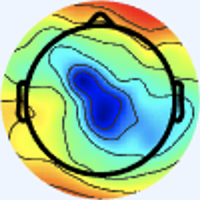

Source data for this figure (header and first rows):
[239 245 254 255], [239 245 254 255], [239 245 254 255], [239 245 254 255], [239 245 254 255], [239 245 254 255], [239 245 254 255], [239 245 254 255], [239 245 254 255], [239 245 254 255], [239 245 254 255], [239 245 254 255], [239 245 254 255], [239 245 254 255], [239 245 254 255], [239 245 254 255], [239 245 254 255], [239 245 254 255], [239 245 254 255], [239 245 254 255], [239 245 254 255], [239 245 254 255], [239 245 254 255], [239 245 254 255]
[239 245 254 255], [239 245 254 255], [239 245 254 255], [239 245 254 255], [239 245 254 255], [239 245 254 255], [239 245 254 255], [239 245 254 255], [239 245 254 255], [239 245 254 255], [239 245 254 255], [239 245 254 255], [239 245 254 255], [239 245 254 255], [239 245 254 255], [239 245 254 255], [239 245 254 255], [239 245 254 255], [239 245 254 255], [239 245 254 255], [239 245 254 255], [239 245 254 255], [239 245 254 255], [239 245 254 255]
[239 245 254 255], [239 245 254 255], [239 245 254 255], [239 245 254 255], [239 245 254 255], [239 245 254 255], [239 245 254 255], [239 245 254 255], [239 245 254 255], [239 245 254 255], [239 245 254 255], [239 245 254 255], [239 245 254 255], [239 245 254 255], [239 245 254 255], [239 245 254 255], [239 245 254 255], [239 245 254 255], [239 245 254 255], [239 245 254 255], [239 245 254 255], [239 245 254 255], [239 245 254 255], [239 245 254 255]
[239 245 254 255], [239 245 254 255], [239 245 254 255], [239 245 254 255], [239 245 254 255], [239 245 254 255], [239 245 254 255], [239 245 254 255], [239 245 254 255], [239 245 254 255], [239 245 254 255], [239 245 254 255], [239 245 254 255], [239 245 254 255], [239 245 254 255], [239 245 254 255], [239 245 254 255], [239 245 254 255], [239 245 254 255], [239 245 254 255], [239 245 254 255], [239 245 254 255], [239 245 254 255], [239 245 254 255]
[239 245 254 255], [239 245 254 255], [239 245 254 255], [239 245 254 255], [239 245 254 255], [239 245 254 255], [239 245 254 255], [239 245 254 255], [239 245 254 255], [239 245 254 255], [239 245 254 255], [239 245 254 255], [239 245 254 255], [239 245 254 255], [239 245 254 255], [239 245 254 255], [239 245 254 255], [239 245 254 255], [239 245 254 255], [239 245 254 255], [239 245 254 255], [239 245 254 255], [239 245 254 255], [239 245 254 255]
[239 245 254 255], [239 245 254 255], [239 245 254 255], [239 245 254 255], [239 245 254 255], [239 245 254 255], [239 245 254 255], [239 245 254 255], [239 245 254 255], [239 245 254 255], [239 245 254 255], [239 245 254 255], [239 245 254 255], [239 245 254 255], [239 245 254 255], [239 245 254 255], [239 245 254 255], [239 245 254 255], [239 245 254 255], [239 245 254 255], [239 245 254 255], [239 245 254 255], [239 245 254 255], [239 245 254 255]
[239 245 254 255], [239 245 254 255], [239 245 254 255], [239 245 254 255], [239 245 254 255], [239 245 254 255], [239 245 254 255], [239 245 254 255], [239 245 254 255], [239 245 254 255], [239 245 254 255], [239 245 254 255], [239 245 254 255], [239 245 254 255], [239 245 254 255], [239 245 254 255], [239 245 254 255], [239 245 254 255], [239 245 254 255], [239 245 254 255], [239 245 254 255], [239 245 254 255], [239 245 254 255], [239 245 254 255]
[239 245 254 255], [239 245 254 255], [239 245 254 255], [239 245 254 255], [239 245 254 255], [239 245 254 255], [239 245 254 255], [239 245 254 255], [239 245 254 255], [239 245 254 255], [239 245 254 255], [239 245 254 255], [239 245 254 255], [239 245 254 255], [239 245 254 255], [239 245 254 255], [239 245 254 255], [239 245 254 255], [239 245 254 255], [239 245 254 255], [239 245 254 255], [239 245 254 255], [239 245 254 255], [239 245 254 255]
[239 245 254 255], [239 245 254 255], [239 245 254 255], [239 245 254 255], [239 245 254 255], [239 245 254 255], [239 245 254 255], [239 245 254 255], [239 245 254 255], [239 245 254 255], [239 245 254 255], [239 245 254 255], [239 245 254 255], [239 245 254 255], [239 245 254 255], [239 245 254 255], [239 245 254 255], [239 245 254 255], [239 245 254 255], [239 245 254 255], [239 245 254 255], [239 245 254 255], [239 245 254 255], [239 245 254 255]
[239 245 254 255], [239 245 254 255], [239 245 254 255], [239 245 254 255], [239 245 254 255], [239 245 254 255], [239 245 254 255], [239 245 254 255], [239 245 254 255], [239 245 254 255], [239 245 254 255], [239 245 254 255], [239 245 254 255], [239 245 254 255], [239 245 254 255], [239 245 254 255], [239 245 254 255], [239 245 254 255], [239 245 254 255], [239 245 254 255], [239 245 254 255], [239 245 254 255], [239 245 254 255], [239 245 254 255]
[239 245 254 255], [239 245 254 255], [239 245 254 255], [239 245 254 255], [239 245 254 255], [239 245 254 255], [239 245 254 255], [239 245 254 255], [239 245 254 255], [239 245 254 255], [239 245 254 255], [239 245 254 255], [239 245 254 255], [239 245 254 255], [239 245 254 255], [239 245 254 255], [239 245 254 255], [239 245 254 255], [239 245 254 255], [239 245 254 255], [239 245 254 255], [239 245 254 255], [239 245 254 255], [239 245 254 255]
[239 245 254 255], [239 245 254 255], [239 245 254 255], [239 245 254 255], [239 245 254 255], [239 245 254 255], [239 245 254 255], [239 245 254 255], [239 245 254 255], [239 245 254 255], [239 245 254 255], [239 245 254 255], [239 245 254 255], [239 245 254 255], [239 245 254 255], [239 245 254 255], [239 245 254 255], [239 245 254 255], [239 245 254 255], [239 245 254 255], [239 245 254 255], [239 245 254 255], [239 245 254 255], [239 245 254 255]
[239 245 254 255], [239 245 254 255], [239 245 254 255], [239 245 254 255], [239 245 254 255], [239 245 254 255], [239 245 254 255], [239 245 254 255], [239 245 254 255], [239 245 254 255], [239 245 254 255], [239 245 254 255], [239 245 254 255], [239 245 254 255], [239 245 254 255], [239 245 254 255], [239 245 254 255], [239 245 254 255], [239 245 254 255], [239 245 254 255], [239 245 254 255], [239 245 254 255], [239 245 254 255], [239 245 254 255]
[239 245 254 255], [239 245 254 255], [239 245 254 255], [239 245 254 255], [239 245 254 255], [239 245 254 255], [239 245 254 255], [239 245 254 255], [239 245 254 255], [239 245 254 255], [239 245 254 255], [239 245 254 255], [239 245 254 255], [239 245 254 255], [239 245 254 255], [239 245 254 255], [239 245 254 255], [239 245 254 255], [239 245 254 255], [239 245 254 255], [239 245 254 255], [239 245 254 255], [239 245 254 255], [239 245 254 255]
[239 245 254 255], [239 245 254 255], [239 245 254 255], [239 245 254 255], [239 245 254 255], [239 245 254 255], [239 245 254 255], [239 245 254 255], [239 245 254 255], [239 245 254 255], [239 245 254 255], [239 245 254 255], [239 245 254 255], [239 245 254 255], [239 245 254 255], [239 245 254 255], [239 245 254 255], [239 245 254 255], [239 245 254 255], [239 245 254 255], [239 245 254 255], [239 245 254 255], [239 245 254 255], [239 245 254 255]
[239 245 254 255], [239 245 254 255], [239 245 254 255], [239 245 254 255], [239 245 254 255], [239 245 254 255], [239 245 254 255], [239 245 254 255], [239 245 254 255], [239 245 254 255], [239 245 254 255], [239 245 254 255], [239 245 254 255], [239 245 254 255], [239 245 254 255], [239 245 254 255], [239 245 254 255], [239 245 254 255], [239 245 254 255], [239 245 254 255], [239 245 254 255], [239 245 254 255], [239 245 254 255], [239 245 254 255]
[239 245 254 255], [239 245 254 255], [239 245 254 255], [239 245 254 255], [239 245 254 255], [239 245 254 255], [239 245 254 255], [239 245 254 255], [239 245 254 255], [239 245 254 255], [239 245 254 255], [239 245 254 255], [239 245 254 255], [239 245 254 255], [239 245 254 255], [239 245 254 255], [239 245 254 255], [239 245 254 255], [239 245 254 255], [239 245 254 255], [239 245 254 255], [239 245 254 255], [239 245 254 255], [239 245 254 255]
[239 245 254 255], [239 245 254 255], [239 245 254 255], [239 245 254 255], [239 245 254 255], [239 245 254 255], [239 245 254 255], [239 245 254 255], [239 245 254 255], [239 245 254 255], [239 245 254 255], [239 245 254 255], [239 245 254 255], [239 245 254 255], [239 245 254 255], [239 245 254 255], [239 245 254 255], [239 245 254 255], [239 245 254 255], [239 245 254 255], [239 245 254 255], [239 245 254 255], [239 245 254 255], [239 245 254 255]
[239 245 254 255], [239 245 254 255], [239 245 254 255], [239 245 254 255], [239 245 254 255], [239 245 254 255], [239 245 254 255], [239 245 254 255], [239 245 254 255], [239 245 254 255], [239 245 254 255], [239 245 254 255], [239 245 254 255], [239 245 254 255], [239 245 254 255], [239 245 254 255], [239 245 254 255], [239 245 254 255], [239 245 254 255], [239 245 254 255], [239 245 254 255], [239 245 254 255], [239 245 254 255], [239 245 254 255]
[239 245 254 255], [239 245 254 255], [239 245 254 255], [239 245 254 255], [239 245 254 255], [239 245 254 255], [239 245 254 255], [239 245 254 255], [239 245 254 255], [239 245 254 255], [239 245 254 255], [239 245 254 255], [239 245 254 255], [239 245 254 255], [239 245 254 255], [239 245 254 255], [239 245 254 255], [239 245 254 255], [239 245 254 255], [239 245 254 255], [239 245 254 255], [239 245 254 255], [239 245 254 255], [239 245 254 255]
[239 245 254 255], [239 245 254 255], [239 245 254 255], [239 245 254 255], [239 245 254 255], [239 245 254 255], [239 245 254 255], [239 245 254 255], [239 245 254 255], [239 245 254 255], [239 245 254 255], [239 245 254 255], [239 245 254 255], [239 245 254 255], [239 245 254 255], [239 245 254 255], [239 245 254 255], [239 245 254 255], [239 245 254 255], [239 245 254 255], [239 245 254 255], [239 245 254 255], [239 245 254 255], [239 245 254 255]
[239 245 254 255], [239 245 254 255], [239 245 254 255], [239 245 254 255], [239 245 254 255], [239 245 254 255], [239 245 254 255], [239 245 254 255], [239 245 254 255], [239 245 254 255], [239 245 254 255], [239 245 254 255], [239 245 254 255], [239 245 254 255], [239 245 254 255], [239 245 254 255], [239 245 254 255], [239 245 254 255], [239 245 254 255], [239 245 254 255], [239 245 254 255], [239 245 254 255], [239 245 254 255], [239 245 254 255]
[239 245 254 255], [239 245 254 255], [239 245 254 255], [239 245 254 255], [239 245 254 255], [239 245 254 255], [239 245 254 255], [239 245 254 255], [239 245 254 255], [239 245 254 255], [239 245 254 255], [239 245 254 255], [239 245 254 255], [239 245 254 255], [239 245 254 255], [239 245 254 255], [239 245 254 255], [239 245 254 255], [239 245 254 255], [239 245 254 255], [239 245 254 255], [239 245 254 255], [239 245 254 255], [239 245 254 255]
[239 245 254 255], [239 245 254 255], [239 245 254 255], [239 245 254 255], [239 245 254 255], [239 245 254 255], [239 245 254 255], [239 245 254 255], [239 245 254 255], [239 245 254 255], [239 245 254 255], [239 245 254 255], [239 245 254 255], [239 245 254 255], [239 245 254 255], [239 245 254 255], [239 245 254 255], [239 245 254 255], [239 245 254 255], [239 245 254 255], [239 245 254 255], [239 245 254 255], [239 245 254 255], [239 245 254 255]
[239 245 254 255], [239 245 254 255], [239 245 254 255], [239 245 254 255], [239 245 254 255], [239 245 254 255], [239 245 254 255], [239 245 254 255], [239 245 254 255], [239 245 254 255], [239 245 254 255], [239 245 254 255], [239 245 254 255], [239 245 254 255], [239 245 254 255], [239 245 254 255], [239 245 254 255], [239 245 254 255], [239 245 254 255], [239 245 254 255], [239 245 254 255], [239 245 254 255], [239 245 254 255], [239 245 254 255]
[239 245 254 255], [239 245 254 255], [239 245 254 255], [239 245 254 255], [239 245 254 255], [239 245 254 255], [239 245 254 255], [239 245 254 255], [239 245 254 255], [239 245 254 255], [239 245 254 255], [239 245 254 255], [239 245 254 255], [239 245 254 255], [239 245 254 255], [239 245 254 255], [239 245 254 255], [239 245 254 255], [239 245 254 255], [239 245 254 255], [239 245 254 255], [239 245 254 255], [239 245 254 255], [239 245 254 255]
[239 245 254 255], [239 245 254 255], [239 245 254 255], [239 245 254 255], [239 245 254 255], [239 245 254 255], [239 245 254 255], [239 245 254 255], [239 245 254 255], [239 245 254 255], [239 245 254 255], [239 245 254 255], [239 245 254 255], [239 245 254 255], [239 245 254 255], [239 245 254 255], [239 245 254 255], [239 245 254 255], [239 245 254 255], [239 245 254 255], [239 245 254 255], [239 245 254 255], [239 245 254 255], [239 245 254 255]
[239 245 254 255], [239 245 254 255], [239 245 254 255], [239 245 254 255], [239 245 254 255], [239 245 254 255], [239 245 254 255], [239 245 254 255], [239 245 254 255], [239 245 254 255], [239 245 254 255], [239 245 254 255], [239 245 254 255], [239 245 254 255], [239 245 254 255], [239 245 254 255], [239 245 254 255], [239 245 254 255], [239 245 254 255], [239 245 254 255], [239 245 254 255], [239 245 254 255], [239 245 254 255], [239 245 254 255]
[239 245 254 255], [239 245 254 255], [239 245 254 255], [239 245 254 255], [239 245 254 255], [239 245 254 255], [239 245 254 255], [239 245 254 255], [239 245 254 255], [239 245 254 255], [239 245 254 255], [239 245 254 255], [239 245 254 255], [239 245 254 255], [239 245 254 255], [239 245 254 255], [239 245 254 255], [239 245 254 255], [239 245 254 255], [239 245 254 255], [239 245 254 255], [239 245 254 255], [239 245 254 255], [239 245 254 255]
[239 245 254 255], [239 245 254 255], [239 245 254 255], [239 245 254 255], [239 245 254 255], [239 245 254 255], [239 245 254 255], [239 245 254 255], [239 245 254 255], [239 245 254 255], [239 245 254 255], [239 245 254 255], [239 245 254 255], [239 245 254 255], [239 245 254 255], [239 245 254 255], [239 245 254 255], [239 245 254 255], [239 245 254 255], [239 245 254 255], [239 245 254 255], [239 245 254 255], [239 245 254 255], [239 245 254 255]
[239 245 254 255], [239 245 254 255], [239 245 254 255], [239 245 254 255], [239 245 254 255], [239 245 254 255], [239 245 254 255], [239 245 254 255], [239 245 254 255], [239 245 254 255], [239 245 254 255], [239 245 254 255], [239 245 254 255], [239 245 254 255], [239 245 254 255], [239 245 254 255], [239 245 254 255], [239 245 254 255], [239 245 254 255], [239 245 254 255], [239 245 254 255], [239 245 254 255], [239 245 254 255], [239 245 254 255]
[239 245 254 255], [239 245 254 255], [239 245 254 255], [239 245 254 255], [239 245 254 255], [239 245 254 255], [239 245 254 255], [239 245 254 255], [239 245 254 255], [239 245 254 255], [239 245 254 255], [239 245 254 255], [239 245 254 255], [239 245 254 255], [239 245 254 255], [239 245 254 255], [239 245 254 255], [239 245 254 255], [239 245 254 255], [239 245 254 255], [239 245 254 255], [239 245 254 255], [239 245 254 255], [239 245 254 255]
[239 245 254 255], [239 245 254 255], [239 245 254 255], [239 245 254 255], [239 245 254 255], [239 245 254 255], [239 245 254 255], [239 245 254 255], [239 245 254 255], [239 245 254 255], [239 245 254 255], [239 245 254 255], [239 245 254 255], [239 245 254 255], [239 245 254 255], [239 245 254 255], [239 245 254 255], [239 245 254 255], [239 245 254 255], [239 245 254 255], [239 245 254 255], [239 245 254 255], [239 245 254 255], [239 245 254 255]
[239 245 254 255], [239 245 254 255], [239 245 254 255], [239 245 254 255], [239 245 254 255], [239 245 254 255], [239 245 254 255], [239 245 254 255], [239 245 254 255], [239 245 254 255], [239 245 254 255], [239 245 254 255], [239 245 254 255], [239 245 254 255], [239 245 254 255], [239 245 254 255], [239 245 254 255], [239 245 254 255], [239 245 254 255], [239 245 254 255], [239 245 254 255], [239 245 254 255], [239 245 254 255], [239 245 254 255]
[239 245 254 255], [239 245 254 255], [239 245 254 255], [239 245 254 255], [239 245 254 255], [239 245 254 255], [239 245 254 255], [239 245 254 255], [239 245 254 255], [239 245 254 255], [239 245 254 255], [239 245 254 255], [239 245 254 255], [239 245 254 255], [239 245 254 255], [239 245 254 255], [239 245 254 255], [239 245 254 255], [239 245 254 255], [239 245 254 255], [239 245 254 255], [239 245 254 255], [241 245 254 255], [239 245 254 255]
[239 245 254 255], [239 245 254 255], [239 245 254 255], [239 245 254 255], [239 245 254 255], [239 245 254 255], [239 245 254 255], [239 245 254 255], [239 245 254 255], [239 245 254 255], [239 245 254 255], [239 245 254 255], [239 245 254 255], [239 245 254 255], [239 245 254 255], [239 245 254 255], [239 245 254 255], [239 245 254 255], [239 245 254 255], [239 245 254 255], [239 245 254 255], [239 245 254 255], [241 244 254 255], [237 245 246 255]
[239 245 254 255], [239 245 254 255], [239 245 254 255], [239 245 254 255], [239 245 254 255], [239 245 254 255], [239 245 254 255], [239 245 254 255], [239 245 254 255], [239 245 254 255], [239 245 254 255], [239 245 254 255], [239 245 254 255], [239 245 254 255], [239 245 254 255], [239 245 254 255], [239 245 254 255], [239 245 254 255], [239 245 254 255], [239 245 254 255], [240 245 254 255], [239 245 254 255], [238 243 254 255], [231 242 230 255]
[239 245 254 255], [239 245 254 255], [239 245 254 255], [239 245 254 255], [239 245 254 255], [239 245 254 255], [239 245 254 255], [239 245 254 255], [239 245 254 255], [239 245 254 255], [239 245 254 255], [239 245 254 255], [239 245 254 255], [239 245 254 255], [239 245 254 255], [239 245 254 255], [239 245 254 255], [239 245 254 255], [239 245 254 255], [239 245 254 255], [241 245 254 255], [238 244 250 255], [231 243 229 255], [220 243 193 255]
[239 245 254 255], [239 245 254 255], [239 245 254 255], [239 245 254 255], [239 245 254 255], [239 245 254 255], [239 245 254 255], [239 245 254 255], [239 245 254 255], [239 245 254 255], [239 245 254 255], [239 245 254 255], [239 245 254 255], [239 245 254 255], [239 245 254 255], [239 245 254 255], [239 245 254 255], [239 245 254 255], [239 245 254 255], [239 245 254 255], [242 243 254 255], [237 242 242 255], [217 245 179 255], [201 249 129 255]
[239 245 254 255], [239 245 254 255], [239 245 254 255], [239 245 254 255], [239 245 254 255], [239 245 254 255], [239 245 254 255], [239 245 254 255], [239 245 254 255], [239 245 254 255], [239 245 254 255], [239 245 254 255], [239 245 254 255], [239 245 254 255], [239 245 254 255], [239 245 254 255], [239 245 254 255], [239 245 254 255], [240 245 254 255], [239 245 254 255], [238 243 246 255], [229 243 215 255], [206 248 142 255], [188 251  99 255]
[239 245 254 255], [239 245 254 255], [239 245 254 255], [239 245 254 255], [239 245 254 255], [239 245 254 255], [239 245 254 255], [239 245 254 255], [239 245 254 255], [239 245 254 255], [239 245 254 255], [239 245 254 255], [239 245 254 255], [239 245 254 255], [239 245 254 255], [239 245 254 255], [239 245 254 255], [239 245 254 255], [242 244 254 255], [240 245 254 255], [226 247 209 255], [210 248 161 255], [196 251 124 255], [186 251 105 255]
[239 245 254 255], [239 245 254 255], [239 245 254 255], [239 245 254 255], [239 245 254 255], [239 245 254 255], [239 245 254 255], [239 245 254 255], [239 245 254 255], [239 245 254 255], [239 245 254 255], [239 245 254 255], [239 245 254 255], [239 245 254 255], [239 245 254 255], [239 245 254 255], [239 245 254 255], [239 245 254 255], [240 245 254 255], [234 245 239 255], [213 249 175 255], [196 252 126 255], [189 251 114 255], [185 251 111 255]
[239 245 254 255], [239 245 254 255], [239 245 254 255], [239 245 254 255], [239 245 254 255], [239 245 254 255], [239 245 254 255], [239 245 254 255], [239 245 254 255], [239 245 254 255], [239 245 254 255], [239 245 254 255], [239 245 254 255], [239 245 254 255], [239 245 254 255], [239 245 254 255], [242 245 254 255], [239 245 254 255], [231 246 232 255], [220 247 198 255], [202 250 147 255], [188 251 113 255], [185 251 110 255], [184 251 113 255]
[239 245 254 255], [239 245 254 255], [239 245 254 255], [239 245 254 255], [239 245 254 255], [239 245 254 255], [239 245 254 255], [239 245 254 255], [239 245 254 255], [239 245 254 255], [239 245 254 255], [239 245 254 255], [239 245 254 255], [239 245 254 255], [239 245 254 255], [239 245 254 255], [241 244 254 255], [236 245 247 255], [221 247 202 255], [206 250 159 255], [193 252 127 255], [185 251 109 255], [184 251 111 255], [183 251 115 255]
[239 245 254 255], [239 245 254 255], [239 245 254 255], [239 245 254 255], [239 245 254 255], [239 245 254 255], [239 245 254 255], [239 245 254 255], [239 245 254 255], [239 245 254 255], [239 245 254 255], [239 245 254 255], [239 245 254 255], [239 245 254 255], [240 245 254 255], [239 245 254 255], [237 243 253 255], [229 242 231 255], [207 248 169 255], [191 252 124 255], [188 251 114 255], [187 251 113 255], [188 251 118 255], [182 251 119 255]
[239 245 254 255], [239 245 254 255], [239 245 254 255], [239 245 254 255], [239 245 254 255], [239 245 254 255], [239 245 254 255], [239 245 254 255], [239 245 254 255], [239 245 254 255], [239 245 254 255], [239 245 254 255], [239 245 254 255], [239 245 254 255], [241 245 254 255], [238 245 253 255], [230 244 235 255], [216 245 202 255], [195 249 145 255], [179 250 108 255], [175 242 105 255], [172 234 109 255], [173 240 114 255], [158 222 110 255]
[239 245 254 255], [239 245 254 255], [239 245 254 255], [239 245 254 255], [239 245 254 255], [239 245 254 255], [239 245 254 255], [239 245 254 255], [239 245 254 255], [239 245 254 255], [239 245 254 255], [239 245 254 255], [239 245 254 255], [239 245 254 255], [244 245 254 255], [240 248 254 255], [221 253 203 255], [200 252 156 255], [187 251 129 255], [171 241 111 255], [141 193  93 255], [115 149  80 255], [ 98 125  75 255], [ 88 114  73 255]
[239 245 254 255], [239 245 254 255], [239 245 254 255], [239 245 254 255], [239 245 254 255], [239 245 254 255], [239 245 254 255], [239 245 254 255], [239 245 254 255], [239 245 254 255], [239 245 254 255], [239 245 254 255], [239 245 254 255], [239 245 254 255], [242 245 254 255], [231 242 239 255], [195 237 168 255], [165 229 115 255], [156 221 107 255], [145 202 102 255], [122 165  88 255], [ 99 128  76 255], [ 76  95  67 255], [ 70  88  66 255]
[239 245 254 255], [239 245 254 255], [239 245 254 255], [239 245 254 255], [239 245 254 255], [239 245 254 255], [239 245 254 255], [239 245 254 255], [239 245 254 255], [239 245 254 255], [239 245 254 255], [239 245 254 255], [241 246 254 255], [239 245 253 255], [235 249 236 255], [210 231 199 255], [140 164 125 255], [ 86 111  69 255], [ 76  97  63 255], [ 87 112  72 255], [123 169  93 255], [149 212 109 255], [141 201 107 255], [134 192 105 255]
[239 245 254 255], [239 245 254 255], [239 245 254 255], [239 245 254 255], [239 245 254 255], [239 245 254 255], [239 245 254 255], [239 245 254 255], [239 245 254 255], [239 245 254 255], [239 245 254 255], [239 245 254 255], [244 248 254 255], [236 243 248 255], [208 225 202 255], [167 191 149 255], [107 128  96 255], [ 64  81  61 255], [ 56  68  57 255], [ 75  96  70 255], [133 190 103 255], [176 251 129 255], [176 251 131 255], [172 251 131 255]
[239 245 254 255], [239 245 254 255], [239 245 254 255], [239 245 254 255], [239 245 254 255], [239 245 254 255], [239 245 254 255], [239 245 254 255], [239 245 254 255], [239 245 254 255], [239 245 254 255], [239 245 254 255], [249 253 255 255], [231 235 241 255], [148 153 151 255], [ 90 104  83 255], [110 150  89 255], [134 194 105 255], [131 192 105 255], [134 196 108 255], [156 230 121 255], [171 251 130 255], [170 251 132 255], [168 251 133 255]
[239 245 254 255], [239 245 254 255], [239 245 254 255], [239 245 254 255], [239 245 254 255], [239 245 254 255], [239 245 254 255], [239 245 254 255], [239 245 254 255], [239 245 254 255], [240 245 254 255], [239 245 254 255], [243 254 251 255], [217 234 219 255], [122 136 122 255], [ 67  91  60 255], [125 185  96 255], [174 251 133 255], [173 251 135 255], [168 251 134 255], [166 251 133 255], [165 251 132 255], [164 250 134 255], [163 251 135 255]
[239 245 254 255], [239 245 254 255], [239 245 254 255], [239 245 254 255], [239 245 254 255], [239 245 254 255], [239 245 254 255], [239 245 254 255], [239 245 254 255], [239 245 254 255], [243 245 254 255], [238 246 253 255], [220 250 218 255], [193 244 176 255], [152 210 130 255], [130 194 104 255], [151 229 119 255], [168 251 134 255], [167 251 136 255], [164 251 137 255], [163 251 137 255], [161 251 138 255], [161 251 139 255], [160 251 138 255]
[239 245 254 255], [239 245 254 255], [239 245 254 255], [239 245 254 255], [239 245 254 255], [239 245 254 255], [239 245 254 255], [239 245 254 255], [239 245 254 255], [239 245 254 255], [243 244 254 255], [234 245 246 255], [202 248 190 255], [177 251 147 255], [171 251 136 255], [168 251 133 255], [165 251 133 255], [163 251 135 255], [161 250 136 255], [161 251 138 255], [160 251 139 255], [158 251 141 255], [158 251 142 255], [158 251 142 255]
[239 245 254 255], [239 245 254 255], [239 245 254 255], [239 245 254 255], [239 245 254 255], [239 245 254 255], [239 245 254 255], [239 245 254 255], [240 245 254 255], [239 245 253 255], [240 243 250 255], [228 243 230 255], [193 247 172 255], [168 251 132 255], [166 251 130 255], [166 251 134 255], [164 251 135 255], [162 251 136 255], [160 251 138 255], [160 251 139 255], [159 251 140 255], [159 251 141 255], [158 251 142 255], [157 251 142 255]
[239 245 254 255], [239 245 254 255], [239 245 254 255], [239 245 254 255], [239 245 254 255], [239 245 254 255], [239 245 254 255], [239 245 254 255], [241 245 254 255], [238 245 252 255], [231 242 235 255], [214 242 207 255], [183 247 159 255], [163 251 128 255], [161 251 129 255], [163 251 135 255], [162 251 136 255], [161 251 138 255], [160 251 139 255], [158 251 141 255], [158 251 141 255], [158 251 142 255], [157 251 143 255], [155 251 144 255]
[239 245 254 255], [239 245 254 255], [239 245 254 255], [239 245 254 255], [239 245 254 255], [239 245 254 255], [239 245 254 255], [239 245 254 255], [242 245 254 255], [237 245 251 255], [215 244 215 255], [192 244 177 255], [173 248 149 255], [161 251 132 255], [160 251 135 255], [160 251 138 255], [160 251 139 255], [160 251 139 255], [158 251 141 255], [157 251 142 255], [157 251 144 255], [156 251 145 255], [154 251 146 255], [153 251 148 255]
[239 245 254 255], [239 245 254 255], [239 245 254 255], [239 245 254 255], [239 245 254 255], [239 245 254 255], [239 245 254 255], [239 245 254 255], [244 244 254 255], [236 245 248 255], [202 245 196 255], [175 247 154 255], [164 249 141 255], [160 251 137 255], [158 251 139 255], [158 251 142 255], [158 251 142 255], [158 251 142 255], [157 251 143 255], [155 251 145 255], [154 251 146 255], [153 251 149 255], [152 251 150 255], [151 251 152 255]
[239 245 254 255], [239 245 254 255], [239 245 254 255], [239 245 254 255], [239 245 254 255], [239 245 254 255], [239 245 254 255], [239 245 254 255], [244 242 254 255], [234 243 242 255], [193 246 183 255], [164 250 139 255], [160 251 136 255], [159 251 140 255], [158 251 142 255], [157 251 143 255], [156 251 144 255], [155 251 145 255], [154 251 146 255], [153 251 148 255], [151 251 149 255], [150 251 151 255], [149 251 153 255], [148 251 155 255]
[239 245 254 255], [239 245 254 255], [239 245 254 255], [239 245 254 255], [239 245 254 255], [239 245 254 255], [240 245 254 255], [239 245 253 255], [237 243 247 255], [222 243 225 255], [183 247 170 255], [158 251 133 255], [157 251 134 255], [158 251 142 255], [157 251 143 255], [156 251 145 255], [154 251 146 255], [152 251 148 255], [151 251 149 255], [150 251 151 255], [149 251 153 255], [147 251 154 255], [147 251 156 255], [146 251 159 255]
[239 245 254 255], [239 245 254 255], [239 245 254 255], [239 245 254 255], [239 245 254 255], [239 245 254 255], [242 245 254 255], [237 245 251 255], [220 246 225 255], [199 247 193 255], [174 249 158 255], [158 251 137 255], [157 251 138 255], [157 251 143 255], [157 251 145 255], [155 251 146 255], [152 251 149 255], [150 251 151 255], [149 251 153 255], [148 251 154 255], [147 251 156 255], [146 251 158 255], [145 251 160 255], [144 251 161 255]
... 139 more rows
